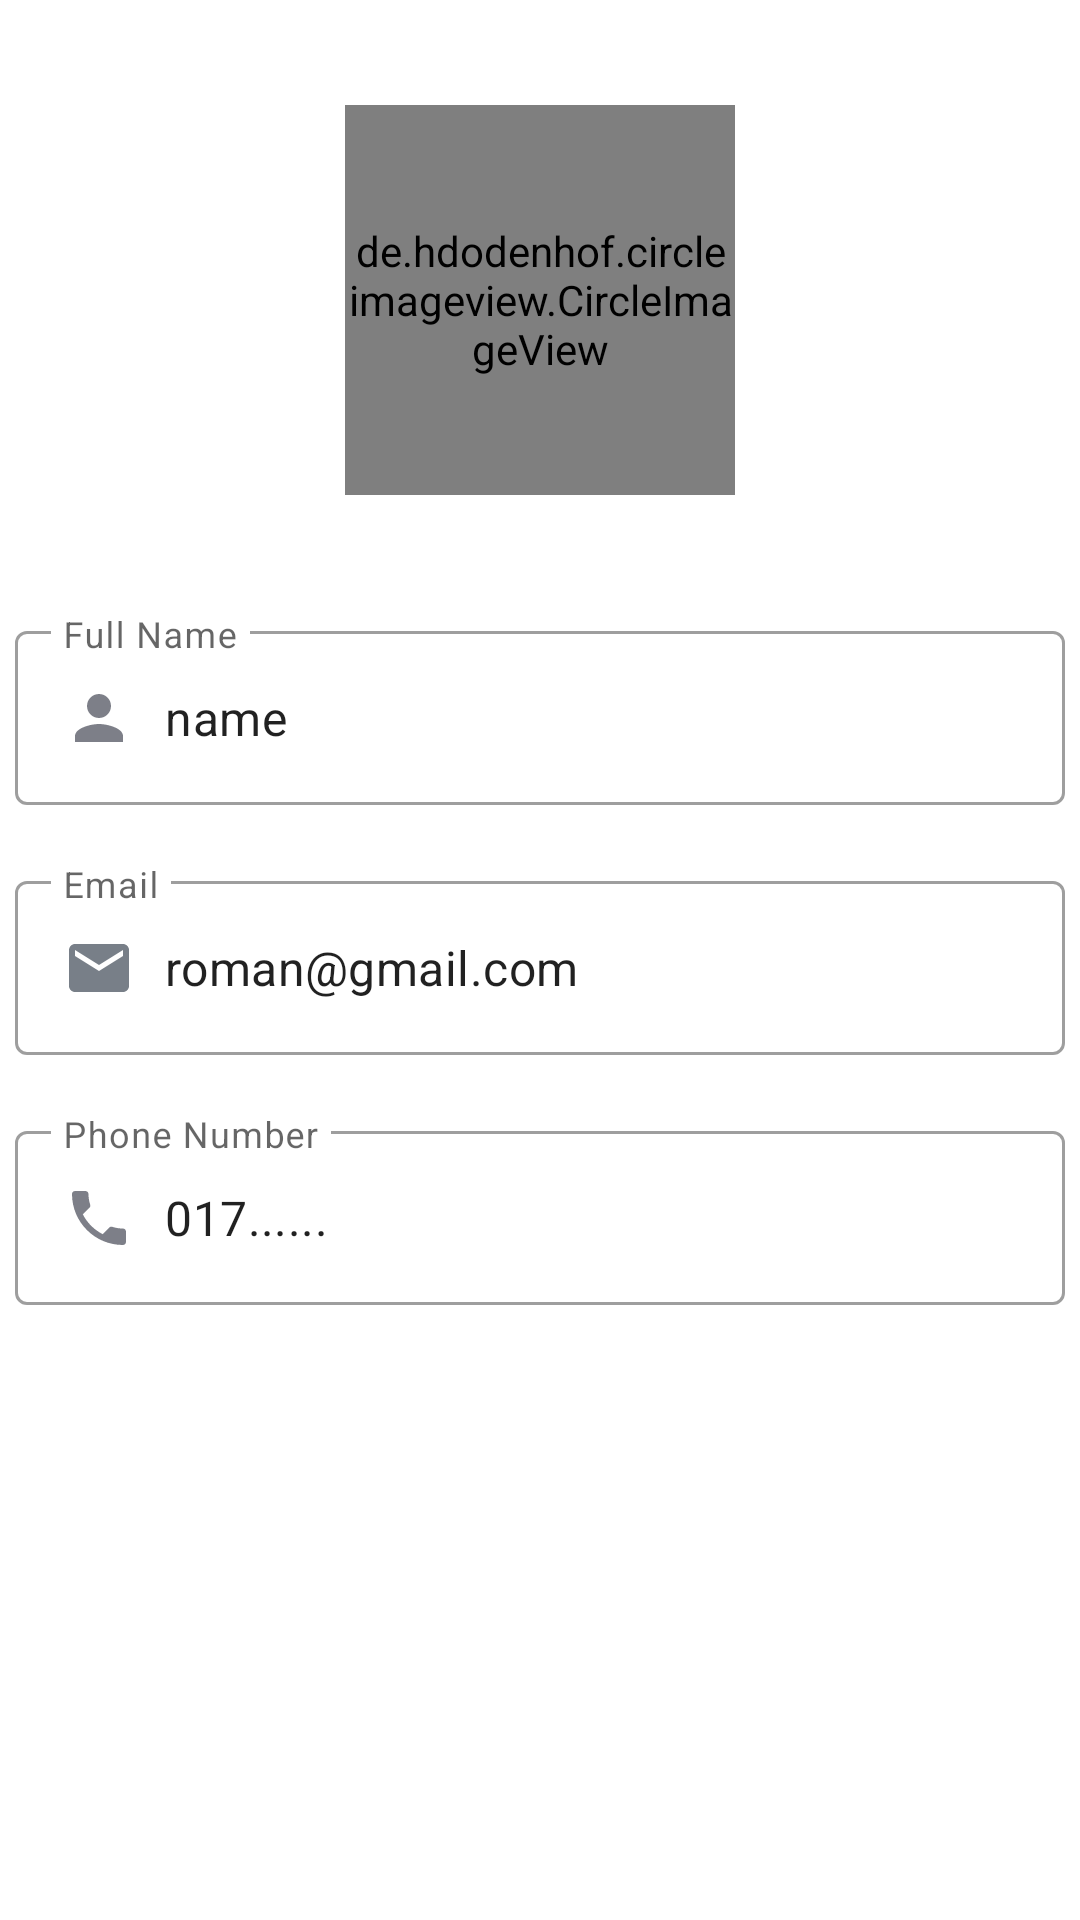

The Android layout XML behind this screen, and the referenced resources:
<!-- AndroidManifest.xml: application theme Theme.FinalYearPorjectToletApp -->
<!-- res/layout/activity_personal_info.xml -->
<?xml version="1.0" encoding="utf-8"?>
<LinearLayout xmlns:android="http://schemas.android.com/apk/res/android"
    xmlns:app="http://schemas.android.com/apk/res-auto"
    xmlns:tools="http://schemas.android.com/tools"
    android:layout_width="match_parent"
    android:layout_height="match_parent"
    android:orientation="vertical"
    tools:context=".PersonalInfo">

    <LinearLayout
        android:layout_width="match_parent"
        android:layout_height="200dp"
        android:orientation="vertical"
        android:gravity="center"
        >

        <de.hdodenhof.circleimageview.CircleImageView xmlns:app="http://schemas.android.com/apk/res-auto"
            android:id="@+id/profile_image"
            android:layout_width="130dp"
            android:layout_height="130dp"
            android:layout_gravity="center"
            android:src="@drawable/ic_baseline_person_24" />



    </LinearLayout>

    <com.google.android.material.textfield.TextInputLayout

        android:layout_width="match_parent"
        android:layout_height="wrap_content"
        android:hint="Full Name"
        style="@style/Widget.MaterialComponents.TextInputLayout.OutlinedBox"
        android:layout_marginTop="5dp"
        android:layout_marginBottom="15dp"
        android:layout_marginLeft="5dp"
        android:layout_marginRight="5dp"
        >

        <com.google.android.material.textfield.TextInputEditText
            android:layout_width="match_parent"
            android:layout_height="wrap_content"
            android:inputType="number"
            android:drawableStart="@drawable/ic_baseline_person_24"
            android:drawablePadding="10dp"
            android:text="name"
            android:id="@+id/nameTxt"
            />

    </com.google.android.material.textfield.TextInputLayout>


    <com.google.android.material.textfield.TextInputLayout

        android:layout_width="match_parent"
        android:layout_height="wrap_content"
        android:hint="Email"
        style="@style/Widget.MaterialComponents.TextInputLayout.OutlinedBox"
        android:layout_marginTop="5dp"
        android:layout_marginBottom="15dp"
        android:layout_marginLeft="5dp"
        android:layout_marginRight="5dp"
        >

        <com.google.android.material.textfield.TextInputEditText
            android:layout_width="match_parent"
            android:layout_height="wrap_content"
            android:inputType="number"
            android:drawableStart="@drawable/ic_baseline_email_24"
            android:drawablePadding="10dp"
            android:text="roman@gmail.com"
            android:id="@+id/emailTxt"
            />

    </com.google.android.material.textfield.TextInputLayout>

    <com.google.android.material.textfield.TextInputLayout

        android:layout_width="match_parent"
        android:layout_height="wrap_content"
        android:hint="Phone Number"
        style="@style/Widget.MaterialComponents.TextInputLayout.OutlinedBox"
        android:layout_marginTop="5dp"
        android:layout_marginBottom="15dp"
        android:layout_marginLeft="5dp"
        android:layout_marginRight="5dp"
        >

        <com.google.android.material.textfield.TextInputEditText
            android:layout_width="match_parent"
            android:layout_height="wrap_content"
            android:inputType="number"
            android:drawableStart="@drawable/ic_baseline_local_phone_24"
            android:drawablePadding="10dp"
            android:text="017......"
            android:id="@+id/phoneTxt"
            />

    </com.google.android.material.textfield.TextInputLayout>




</LinearLayout>
<!-- resources referenced by this layout -->
<resources>
  <!-- drawable ic_baseline_email_24 (drawable) -->
  <vector android:height="24dp" android:tint="#787F88"
      android:viewportHeight="24" android:viewportWidth="24"
      android:width="24dp" xmlns:android="http://schemas.android.com/apk/res/android">
      <path android:fillColor="@android:color/white" android:pathData="M20,4L4,4c-1.1,0 -1.99,0.9 -1.99,2L2,18c0,1.1 0.9,2 2,2h16c1.1,0 2,-0.9 2,-2L22,6c0,-1.1 -0.9,-2 -2,-2zM20,8l-8,5 -8,-5L4,6l8,5 8,-5v2z"/>
  </vector>
  <!-- drawable ic_baseline_local_phone_24 (drawable) -->
  <vector android:height="24dp" android:tint="#7D7F88"
      android:viewportHeight="24" android:viewportWidth="24"
      android:width="24dp" xmlns:android="http://schemas.android.com/apk/res/android">
      <path android:fillColor="@android:color/white" android:pathData="M6.62,10.79c1.44,2.83 3.76,5.14 6.59,6.59l2.2,-2.2c0.27,-0.27 0.67,-0.36 1.02,-0.24 1.12,0.37 2.33,0.57 3.57,0.57 0.55,0 1,0.45 1,1V20c0,0.55 -0.45,1 -1,1 -9.39,0 -17,-7.61 -17,-17 0,-0.55 0.45,-1 1,-1h3.5c0.55,0 1,0.45 1,1 0,1.25 0.2,2.45 0.57,3.57 0.11,0.35 0.03,0.74 -0.25,1.02l-2.2,2.2z"/>
  </vector>
  <!-- drawable ic_baseline_person_24 (drawable) -->
  <vector android:height="24dp" android:tint="#7D7F88"
      android:viewportHeight="24" android:viewportWidth="24"
      android:width="24dp" xmlns:android="http://schemas.android.com/apk/res/android">
      <path android:fillColor="@android:color/white" android:pathData="M12,12c2.21,0 4,-1.79 4,-4s-1.79,-4 -4,-4 -4,1.79 -4,4 1.79,4 4,4zM12,14c-2.67,0 -8,1.34 -8,4v2h16v-2c0,-2.66 -5.33,-4 -8,-4z"/>
  </vector>
  <style name="Theme.FinalYearPorjectToletApp" parent="Theme.MaterialComponents.DayNight.DarkActionBar">
          
          <item name="colorPrimary">@color/purple_500</item>
          <item name="colorPrimaryVariant">@color/purple_700</item>
          <item name="colorOnPrimary">@color/white</item>
          
          <item name="colorSecondary">@color/teal_200</item>
          <item name="colorSecondaryVariant">@color/teal_700</item>
          <item name="colorOnSecondary">@color/black</item>
          
          <item name="android:statusBarColor" tools:targetApi="l">?attr/colorPrimaryVariant</item>
          
      </style>
  <color name="purple_500">#FF6200EE</color>
  <color name="purple_700">#FF3700B3</color>
  <color name="white">#FFFFFFFF</color>
  <color name="teal_200">#FF03DAC5</color>
  <color name="teal_700">#FF018786</color>
  <color name="black">#FF000000</color>
</resources>
